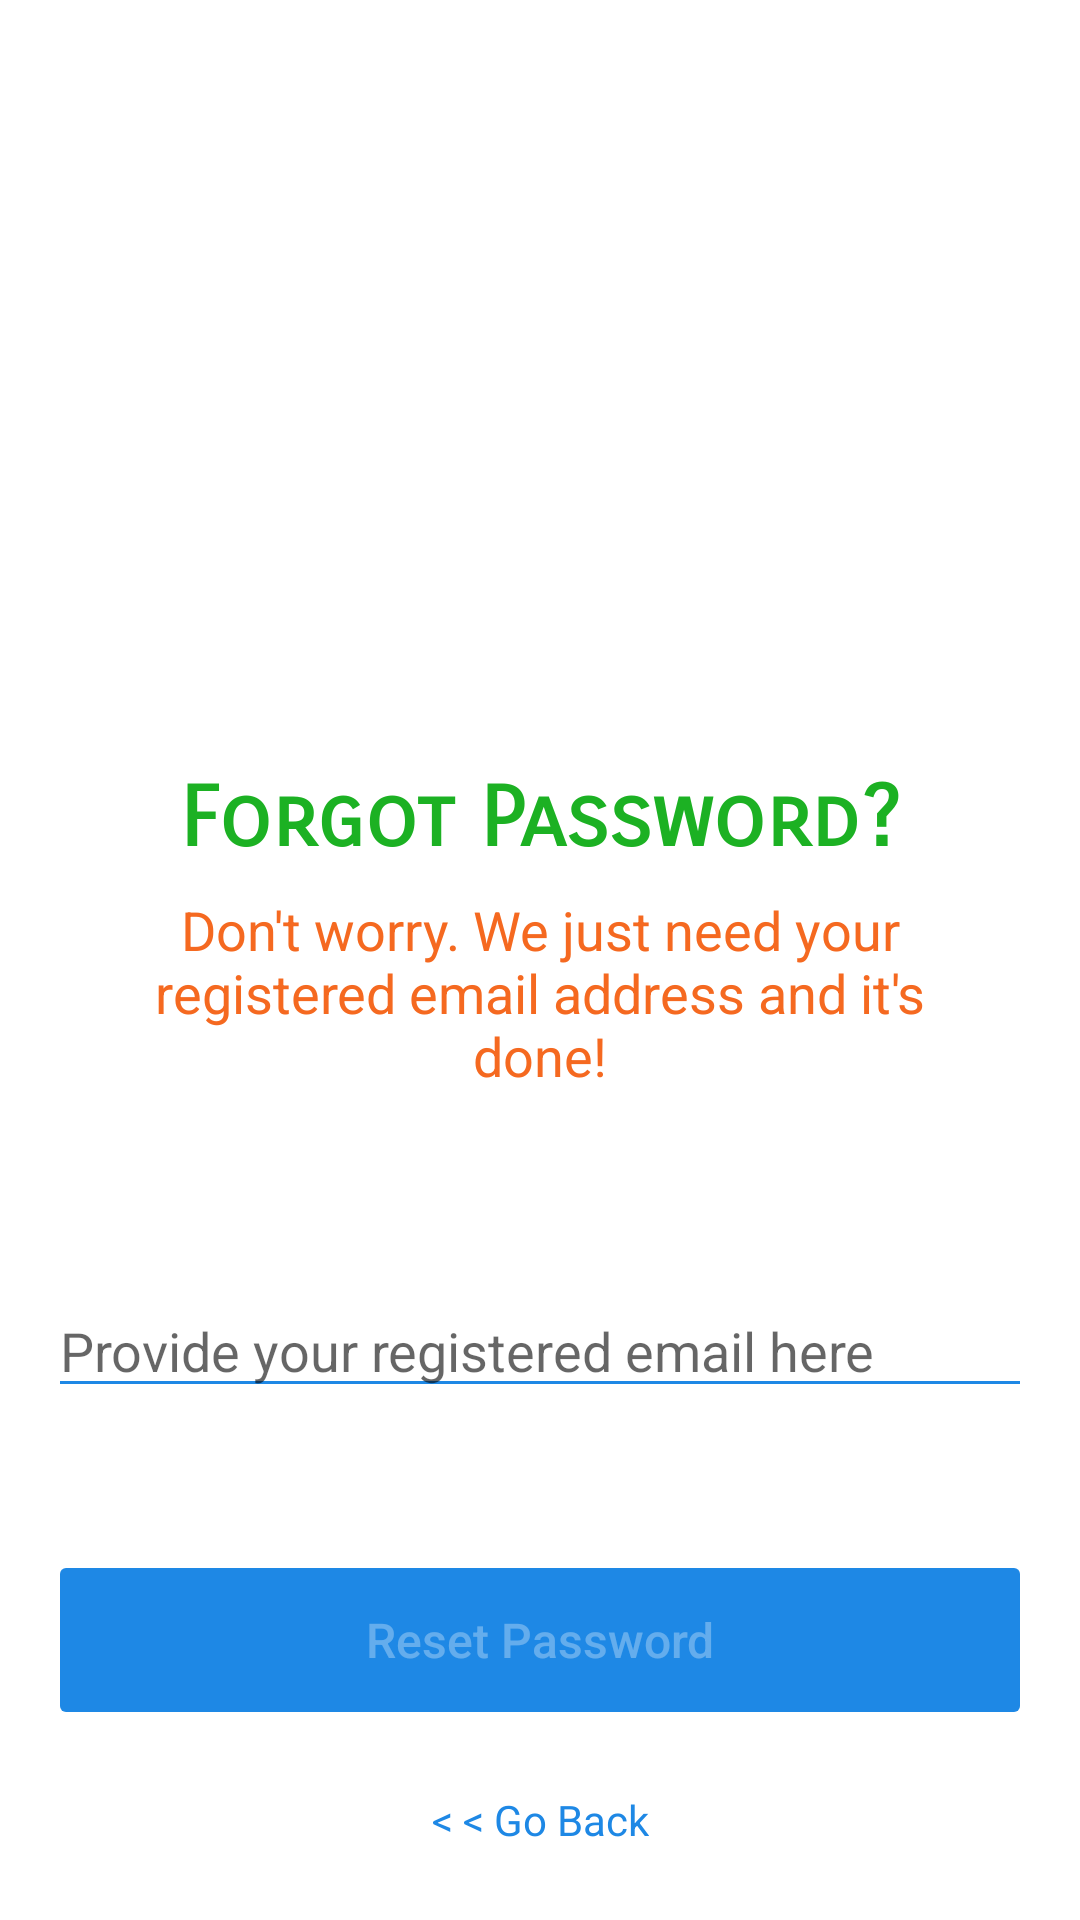

Reconstruct the res/layout file that produces this screen, plus the resources it refers to.
<!-- AndroidManifest.xml: application theme Theme.EducationalApp -->
<!-- res/layout/fragment_reset_password.xml -->
<?xml version="1.0" encoding="utf-8"?>
<androidx.constraintlayout.widget.ConstraintLayout xmlns:android="http://schemas.android.com/apk/res/android"
    xmlns:app="http://schemas.android.com/apk/res-auto"
    xmlns:tools="http://schemas.android.com/tools"
    android:id="@+id/root_layout"
    android:layout_width="match_parent"
    android:layout_height="match_parent"
    android:background="@color/white"
    tools:context=".ui.fragments.ResetPasswordFragment">

    <ImageView
        android:id="@+id/imageView"
        android:layout_width="0dp"
        android:layout_height="0dp"
        android:contentDescription="@string/forgot_pass_text"
        android:src="@drawable/forgot_pass_img"
        app:layout_constraintBottom_toTopOf="@+id/guideline3"
        app:layout_constraintEnd_toEndOf="parent"
        app:layout_constraintStart_toStartOf="parent"
        app:layout_constraintTop_toTopOf="@+id/guideline2" />

    <TextView
        android:id="@+id/textView"
        android:layout_width="wrap_content"
        android:layout_height="wrap_content"
        android:fontFamily="sans-serif-smallcaps"
        android:gravity="center"
        android:text="@string/forgot_pass_text"
        android:textAlignment="center"
        android:textColor="@color/green"
        android:textSize="28sp"
        android:textStyle="bold"
        app:layout_constraintEnd_toEndOf="parent"
        app:layout_constraintStart_toStartOf="parent"
        app:layout_constraintTop_toBottomOf="@+id/imageView" />

    <TextView
        android:id="@+id/textView3"
        android:layout_width="0dp"
        android:layout_height="wrap_content"
        android:layout_marginStart="32dp"
        android:layout_marginTop="8dp"
        android:layout_marginEnd="32dp"
        android:text="@string/forgot_pass_body"
        android:textAlignment="center"
        android:textColor="#F56920"
        android:textSize="18sp"
        app:layout_constraintEnd_toEndOf="parent"
        app:layout_constraintStart_toStartOf="parent"
        app:layout_constraintTop_toBottomOf="@+id/textView" />

    <EditText
        android:id="@+id/forgot_pass_email"
        android:layout_width="0dp"
        android:layout_height="wrap_content"
        android:layout_marginStart="16dp"
        android:layout_marginTop="64dp"
        android:layout_marginEnd="16dp"
        android:backgroundTint="@color/blue"
        android:ems="10"
        android:hint="@string/provide_email_here"
        android:inputType="textEmailAddress"
        android:textColor="@color/blue"
        android:theme="@style/RedProgressBar"
        app:layout_constraintEnd_toEndOf="parent"
        app:layout_constraintStart_toStartOf="parent"
        app:layout_constraintTop_toBottomOf="@+id/textView3" />

    <LinearLayout
        android:id="@+id/email_icon_container"
        android:layout_width="wrap_content"
        android:layout_height="wrap_content"
        android:layout_marginStart="16dp"
        android:layout_marginTop="8dp"
        android:layout_marginEnd="16dp"
        android:layout_marginBottom="8dp"
        android:orientation="horizontal"
        app:layout_constraintBottom_toTopOf="@+id/reset_pass_btn"
        app:layout_constraintEnd_toEndOf="parent"
        app:layout_constraintStart_toStartOf="parent"
        app:layout_constraintTop_toBottomOf="@+id/forgot_pass_email">

        <ImageView
            android:id="@+id/email_icon"
            android:layout_width="19dp"
            android:layout_height="19dp"
            android:layout_gravity="center"
            android:contentDescription="@string/email_address"
            android:src="@drawable/red_email"
            android:visibility="gone" />

        <TextView
            android:id="@+id/email_icon_text"
            android:layout_width="wrap_content"
            android:layout_height="wrap_content"
            android:layout_marginStart="5dp"
            android:text="@string/recovery_email_sent"
            android:textColor="@color/green"
            android:visibility="gone" />

    </LinearLayout>

    <ProgressBar
        android:id="@+id/progressBar"
        style="?android:attr/progressBarStyleHorizontal"
        android:layout_width="75dp"
        android:layout_height="wrap_content"
        android:indeterminate="true"
        android:theme="@style/RedProgressBar"
        android:visibility="gone"
        app:layout_constraintEnd_toEndOf="@+id/email_icon_container"
        app:layout_constraintStart_toStartOf="@+id/email_icon_container"
        app:layout_constraintTop_toBottomOf="@+id/email_icon_container" />

    <Button
        android:id="@+id/reset_pass_btn"
        android:layout_width="0dp"
        android:layout_height="60dp"
        android:layout_marginStart="16dp"
        android:layout_marginEnd="16dp"
        android:backgroundTint="@color/blue"
        android:enabled="false"
        android:text="@string/reset_password_text"
        android:textAllCaps="false"
        android:textColor="#50ffffff"
        android:textSize="16sp"
        app:layout_constraintBottom_toTopOf="@+id/tv_go_back"
        app:layout_constraintEnd_toEndOf="parent"
        app:layout_constraintStart_toStartOf="parent"
        app:layout_constraintTop_toBottomOf="@+id/forgot_pass_email"
        app:layout_constraintVertical_bias="0.7" />

    <TextView
        android:id="@+id/tv_go_back"
        android:layout_width="wrap_content"
        android:layout_height="wrap_content"
        android:layout_marginBottom="24dp"
        android:text="@string/go_back_text"
        android:textColor="@color/blue"
        app:layout_constraintBottom_toBottomOf="parent"
        app:layout_constraintEnd_toEndOf="parent"
        app:layout_constraintStart_toStartOf="parent" />

    <androidx.constraintlayout.widget.Guideline
        android:id="@+id/guideline2"
        android:layout_width="wrap_content"
        android:layout_height="wrap_content"
        android:orientation="horizontal"
        app:layout_constraintGuide_percent=".05" />

    <androidx.constraintlayout.widget.Guideline
        android:id="@+id/guideline3"
        android:layout_width="wrap_content"
        android:layout_height="wrap_content"
        android:orientation="horizontal"
        app:layout_constraintGuide_percent=".4" />

</androidx.constraintlayout.widget.ConstraintLayout>
<!-- resources referenced by this layout -->
<resources>
  <color name="blue">#1E88E5</color>
  <color name="green">#1CB123</color>
  <color name="white">#FFFFFFFF</color>
  <string name="email_address">Email Address</string>
  <string name="forgot_pass_body">Don\'t worry. We just need your registered email address and it\'s done!</string>
  <string name="forgot_pass_text">Forgot Password?</string>
  <string name="go_back_text">&lt; &lt; Go Back</string>
      
  
      /// home frag
  <string name="provide_email_here">Provide your registered email here</string>
  <string name="recovery_email_sent">Recovery email sent successfully! Check your Inbox.</string>
  <string name="reset_password_text">Reset Password</string>
  <style name="RedProgressBar" parent="Theme.AppCompat.Light.NoActionBar">
          <item name="colorPrimary">@color/red</item>
          <item name="colorPrimaryDark">@color/red</item>
          <item name="colorAccent">@color/red</item>
      </style>
  <style name="Theme.EducationalApp" parent="Theme.MaterialComponents.Light.NoActionBar">
          
          <item name="colorPrimary">@color/blue</item>
          <item name="colorPrimaryVariant">@color/blue</item>
          <item name="colorOnPrimary">@color/white</item>
          
          <item name="colorSecondary">@color/blue</item>
          <item name="colorSecondaryVariant">@color/blue</item>
          <item name="colorOnSecondary">@color/black</item>
          
          <item name="android:statusBarColor" tools:targetApi="l">?attr/colorPrimaryVariant</item>
      </style>
  <color name="red">#FF0000</color>
  <color name="black">#FF000000</color>
</resources>
